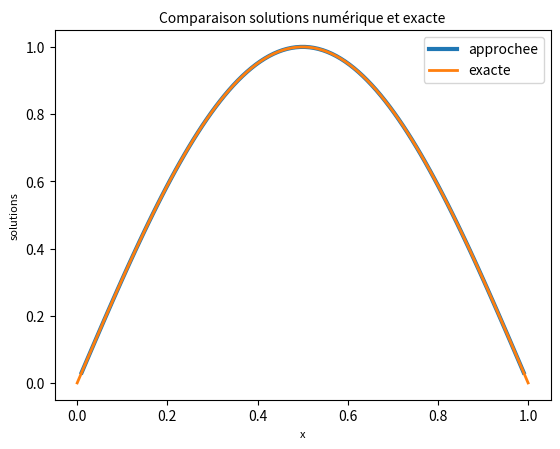
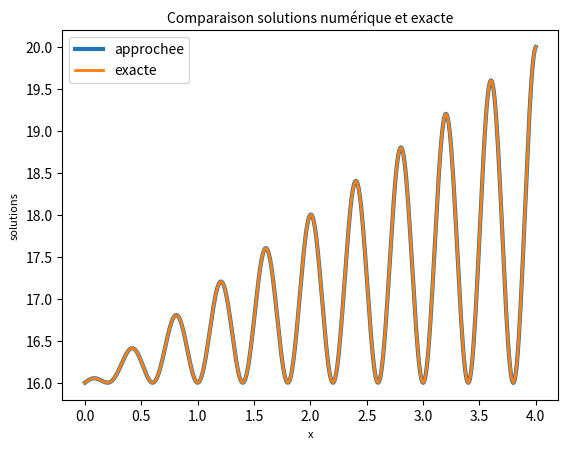
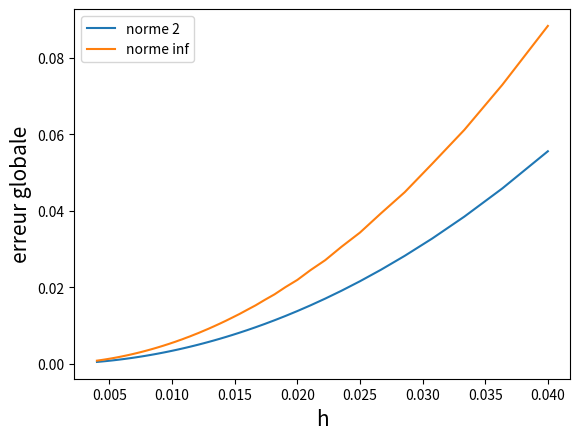
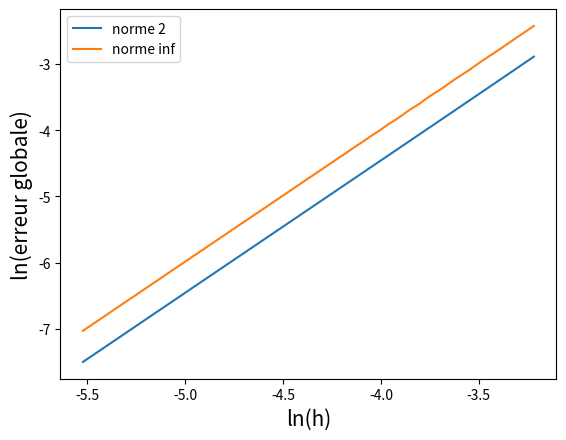
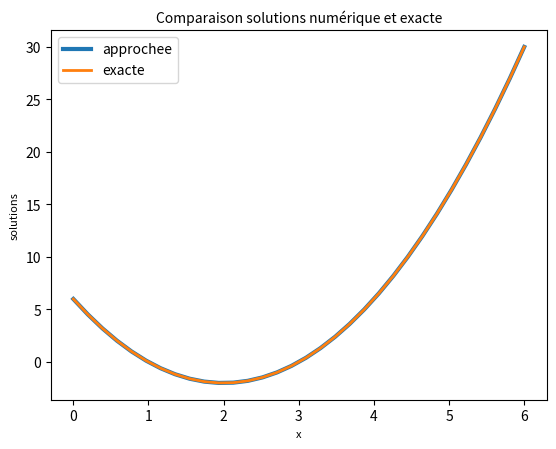
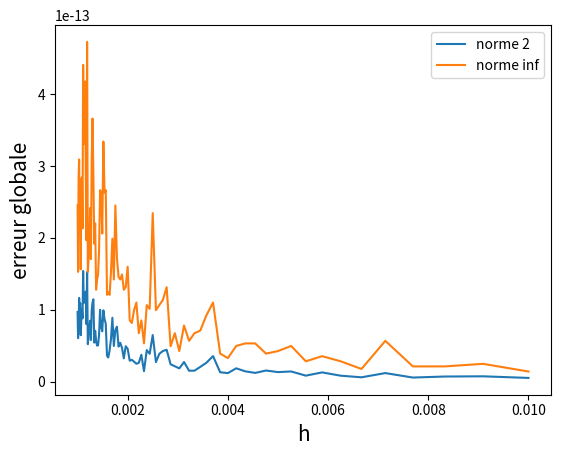

Python code for these plots, in order:
# -*- coding: utf-8 -*-
"""
Created on Thu Sep 15 12:39:12 2022

@author: simon
"""

import numpy as np
import matplotlib.pyplot as plt

#%% Exercice1
#%% 1.1
def ResolutionDH(N,a,b,c,f):
    X=np.linspace(a,b,N+2) # de a à b en N+2 points
    h=(b-a)/(N+1) #longueur du pas
    # REMARQUE : la dimension du système sera N car les deux points sur le bord sont déjà connus 
    # Remarque : approche vectorielle plus efficace que des boucles for
    A=2*np.eye(N) # la matrice d'approximation de la dérivée seconde (laplacien)
    A=A-np.eye(N,k=1)-np.eye(N,k=-1)  #des -1 sur la sur-diagonale (k=1) et sous-diagonale (k=-1)
    A=A/h**2
    C=c(X[1:-1])
    A=A+np.diag(C)
    F=f(X[1:-1])
    
    uh=np.dot(np.linalg.inv(A),F) # la solution numérique sur les points intérieurs du maillage
    # On peut aussi utiliser linalg.solve(A,F)

    Uh=np.zeros(N+2) # contiendra la solution numérique (pour i=0,....,N+1)
    Uh[1:N+1]=uh # Uh[0] et Uh[-1] sont déjà initialisées à 0  
    return X, Uh



 

#%% 1.2 et 1.3
# u est bien solution, le principe du max est vérifié : u reste positive. On 
# pouvait s'y attendre car c>=0 et f>=0.
def c1 (x) :  
    return 2*x 
def f1 (x):
    return (np.pi**2+2*x)*np.sin(np.pi*x)
def u1 (x) : 
    return np.sin(np.pi*x)


N=100 ; a=0 ; b=1 ;  c=c1 ; f=f1 ; u=u1
X,Uh=ResolutionDH(N,a,b,c,f)
plt.figure()
plt.plot(X[1:-1],Uh[1:-1],lw=3,label='approchee')
plt.plot(X,u(X),lw=2,label='exacte')
plt.title("Comparaison solutions numérique et exacte",size=10)
plt.xlabel('x',size=8)
plt.ylabel('solutions',size=8)
plt.legend()


#%% 1.4
# Exactement comme la question 1 avec en plus :
    ### 1) l'intialisation de Uh[0] et Uh[-1] aux valeurs ua et ub 
    ### 2) l'influence des bords sur le calcul de Uh[1] et Uh[-2]

def ResolutionD(N,a,b,c,f,ua,ub):
    #Ce premier bloc est identique à celui de ResolutionDH
    X=np.linspace(a,b,N+2)
    h=(b-a)/(N+1)
    A=2*np.eye(N) # la matrice d'approximation de la dérivée seconde (laplacien)
    A=A-np.eye(N,k=1)-np.eye(N,k=-1)  #des -1 sur la sur-diagonale (k=1) et sous-diagonale (k=-1)
    A=A/h**2
    C=c(X[1:-1])
    A=A+np.diag(C)

    # Ici il faut ajouter l'effet de ua et ub sur u_1 et u_N (Cf énoncé du TP)    
    F=f(X[1:-1])
    F[0]=F[0]+ua/h**2  
    F[-1]=F[-1]+ub/h**2    
    
    # Bloc identique à ResolutionDH
    uh=np.dot(np.linalg.inv(A),F) # la solution numérique sur les points intérieurs du maillage
    Uh=np.zeros(N+2) # contiendra la solution numérique (pour i=0,....,N+1)
    Uh[1:N+1]=uh  

    # Conditions de Dirichlet non homogènes.
    Uh[0]=ua
    Uh[-1]=ub
    return X, Uh




#%% 1.5
# Un choix possible : 
def u2(x):
    return 16+x*np.cos(5*x*np.pi/2)**2
def c2(x):
    return x**2
# on en déduit f2=-u''+cu
def f2(x):
    a=5*np.pi/2
    return 4*a*np.cos(a*x)*np.sin(a*x)-2*x*(a)**2+4*a**2*x*np.cos(a*x)**2+c2(x)*u2(x)

## autre exp : 
#def u2(x):
#    return (np.exp(1) - np.exp(x))*x**2
#def c2(x):
#    return np.cos(3*np.pi*x)+1
## on en déduit f2=-u''+cu
#def f2(x):
#    return np.exp(x)*x**2+4*x*np.exp(x)+2*np.exp(x)-2*np.exp(1)+c2(x)*u2(x)


# # Un choix possible : 
# def u2(x):
#     return np.cos(x)
# def c2(x):
#     return 2*x
# # on en déduit f2=-u''+cu
# def f2(x):
#     return np.cos(x)+2*x*np.cos(x)


# on peut vérifier :
N=500 ; a=0 ; b=4 ;  c=c2 ; f=f2 ; u=u2 ; ua=u2(a) ; ub=u2(b)
x,V=ResolutionD(N,a,b,c,f,ua,ub)
plt.figure()
plt.plot(x,V,lw=3,label='approchee')
plt.plot(x,u(x),lw=2,label='exacte')
plt.title("Comparaison solutions numérique et exacte",size=10)
plt.xlabel('x',size=8)
plt.ylabel('solutions',size=8)
plt.legend()



#%% 1.6
test_N=np.arange(100,1001,10) # par exemple, on teste avec N allant de 5 à 300 par pas de 5
Norme2=np.zeros(len(test_N))
Normeoo=np.zeros(len(test_N))
for i in range(len(test_N)):
    h=(b-a)/(test_N[i]+1)
    x,V=ResolutionD(test_N[i],a,b,c,f,ua,ub)
    Norme2[i]=np.linalg.norm((V-u(x)),2)*np.sqrt(h) # ou  np.sqrt(h*(V-u(x))@(V-u(x))) 
    Normeoo[i]=np.max(np.abs(V-u(x)))
    print(i)

test_h=(b-a)/test_N

plt.figure()
plt.plot(test_h,Norme2,label='norme 2')
plt.plot(test_h,Normeoo,label='norme inf')
plt.legend()
plt.xlabel('h',size=15)
plt.ylabel('erreur globale',size=15)


#%% 1.7
plt.figure()
plt.plot(np.log(test_h),np.log(Norme2),label='norme 2')
plt.plot(np.log(test_h),np.log(Normeoo),label='norme inf')
plt.legend()
plt.xlabel('ln(h)',size=15)
plt.ylabel('ln(erreur globale)',size=15)
# Une méthode  rudimentaire :
ordre2=(np.log(Norme2[-1])-np.log(Norme2[-2]))/(np.log(test_h[-1])-np.log(test_h[-2]))
ordreoo=(np.log(Normeoo[-1])-np.log(Normeoo[-2]))/(np.log(test_h[-1])-np.log(test_h[-2]))


# Avec la régression linéaire
ordre2=np.polyfit(np.log(test_h),np.log(Norme2),1)[0] # le premier coef renvoyé est le coef du terme de degré 1 
ordreoo=np.polyfit(np.log(test_h),np.log(Normeoo),1)[0] # le premier coef renvoyé est le coef du terme de degré 1 


print(" ordre de convergence en norme 2 = ", ordre2 ,  "\n ordre en norme oo = ", ordreoo)
# On trouve 2


#%% 1.8 : on reprend 1.5 et 1.6 en prenant u3 polynomiale de degré 2
# Un choix possible : 
def u3(x):
    return 2*x**2-8*x+6 # sur [0,6]
def c3(x):
    return x**2
# on en déduit f2=-u''+cu
def f3(x):
    return -4+c3(x)*u3(x)

# on peut vérifier :
N=30 ; a=0 ; b=6 ;  c=c3 ; f=f3 ; u=u3 ; ua=6 ; ub=30
x,V=ResolutionD(N,a,b,c,f,ua,ub)
plt.figure()
plt.plot(x,V,lw=3,label='approchee')
plt.plot(x,u(x),lw=2,label='exacte')
plt.title("Comparaison solutions numérique et exacte",size=10)
plt.xlabel('x',size=8)
plt.ylabel('solutions',size=8)
plt.legend()



Norme2=np.zeros(len(test_N))
Normeoo=np.zeros(len(test_N))
for i in range(len(test_N)):
    h=1/(test_N[i]+1)
    x,V=ResolutionD(test_N[i],a,b,c,f,ua,ub)
    Norme2[i]=np.sqrt(h*(V-u(x))@(V-u(x))) # ou np.linalg.norm((V-sol_exacte1(x)),2)
    Normeoo[i]=np.max(np.abs(V-u(x)))
    print(i)

test_h=1/test_N

plt.figure()
plt.plot(test_h,Norme2,label='norme 2')
plt.plot(test_h,Normeoo,label='norme inf')
plt.xlabel('h',size=15)
plt.ylabel('erreur globale',size=15)
plt.legend()

# L'erreur du schéma est nulle (erreurs d'arrondis). C'était prévisible car
# l'approximation centrée de la dérivée seconde est exacte sur les polynomes
# de degré 2 (et même 3) (car obtenue par développement limité à l'ordre 3 (et même
# à l'ordre 4 puisque les termes d'ordre 3 s'annulent).







